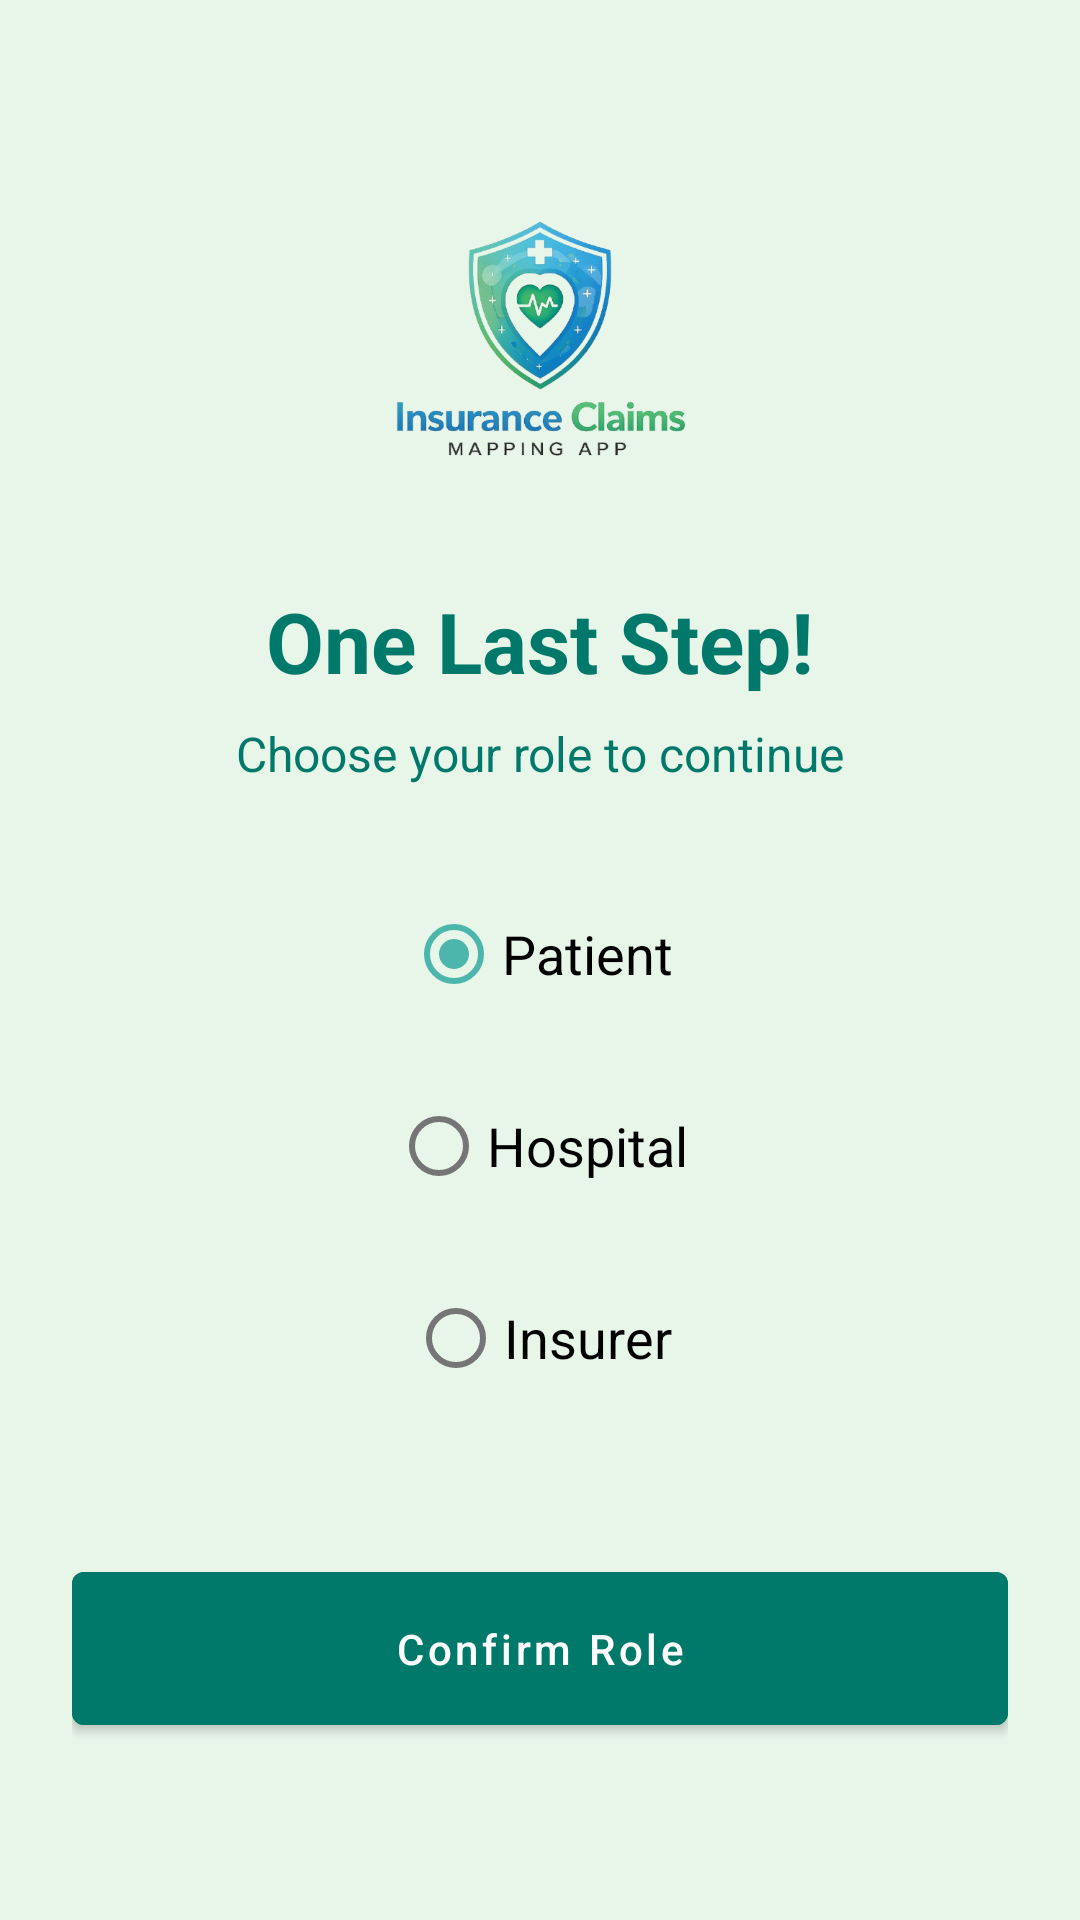

Here is an Android app screen rendered from its layout file. Give the layout XML and the strings, colors and styles it references.
<!-- AndroidManifest.xml: application theme Theme.InsuranceClaims -->
<!-- res/layout/activity_select_role.xml -->
<?xml version="1.0" encoding="utf-8"?>
<LinearLayout xmlns:android="http://schemas.android.com/apk/res/android"
    android:layout_width="match_parent"
    android:layout_height="match_parent"
    android:background="@color/green_light"
    android:gravity="center"
    android:orientation="vertical"
    android:padding="24dp">

    <ImageView
        android:layout_width="120dp"
        android:layout_height="120dp"
        android:layout_marginBottom="16dp"
        android:src="@drawable/logo"
        android:contentDescription="App Logo" />

    <TextView
        android:layout_width="wrap_content"
        android:layout_height="wrap_content"
        android:text="One Last Step!"
        android:textColor="@color/colorPrimary"
        android:textSize="28sp"
        android:textStyle="bold" />

    <TextView
        android:layout_width="wrap_content"
        android:layout_height="wrap_content"
        android:layout_marginTop="8dp"
        android:text="Choose your role to continue"
        android:textColor="@color/colorPrimary"
        android:textSize="16sp" />

    <RadioGroup
        android:id="@+id/rgSelectRole"
        android:layout_width="match_parent"
        android:layout_height="wrap_content"
        android:layout_marginTop="32dp"
        android:orientation="vertical"
        android:gravity="center">

        <RadioButton
            android:id="@+id/rbSelectPatient"
            android:layout_width="wrap_content"
            android:layout_height="wrap_content"
            android:text="Patient"
            android:checked="true"
            android:textSize="18dp" />

        <RadioButton
            android:id="@+id/rbSelectHospital"
            android:layout_width="wrap_content"
            android:layout_height="wrap_content"
            android:layout_marginTop="16dp"
            android:text="Hospital"
            android:textSize="18dp" />

        <RadioButton
            android:id="@+id/rbSelectInsurer"
            android:layout_width="wrap_content"
            android:layout_height="wrap_content"
            android:layout_marginTop="16dp"
            android:text="Insurer"
            android:textSize="18dp" />
    </RadioGroup>

    <Button
        android:id="@+id/btnConfirmRole"
        android:layout_width="match_parent"
        android:layout_height="wrap_content"
        android:layout_marginTop="48dp"
        android:backgroundTint="@color/colorPrimary"
        android:padding="16dp"
        android:text="Confirm Role"
        android:textAllCaps="false"
        android:textColor="@color/white" />

    <ProgressBar
        android:id="@+id/progressSelectRole"
        android:layout_width="wrap_content"
        android:layout_height="wrap_content"
        android:layout_marginTop="16dp"
        android:visibility="gone" />

</LinearLayout>
<!-- resources referenced by this layout -->
<resources>
  <color name="colorPrimary">#00796B</color>
  <color name="green_light">#E8F5E9</color>
  <color name="white">#FFFFFF</color>
  <!-- drawable logo: png bitmap (drawable, 129967 bytes) -->
  <style name="Theme.InsuranceClaims" parent="Theme.MaterialComponents.DayNight.DarkActionBar">
          
          <item name="colorPrimary">@color/colorPrimary</item>
          <item name="colorPrimaryDark">@color/colorPrimaryDark</item>
          <item name="colorAccent">@color/colorAccent</item>
          
          <item name="android:statusBarColor" tools:targetApi="l">?attr/colorPrimaryDark</item>
          
      </style>
  <color name="colorPrimaryDark">#004D40</color>
  <color name="colorAccent">#4DB6AC</color>
</resources>
